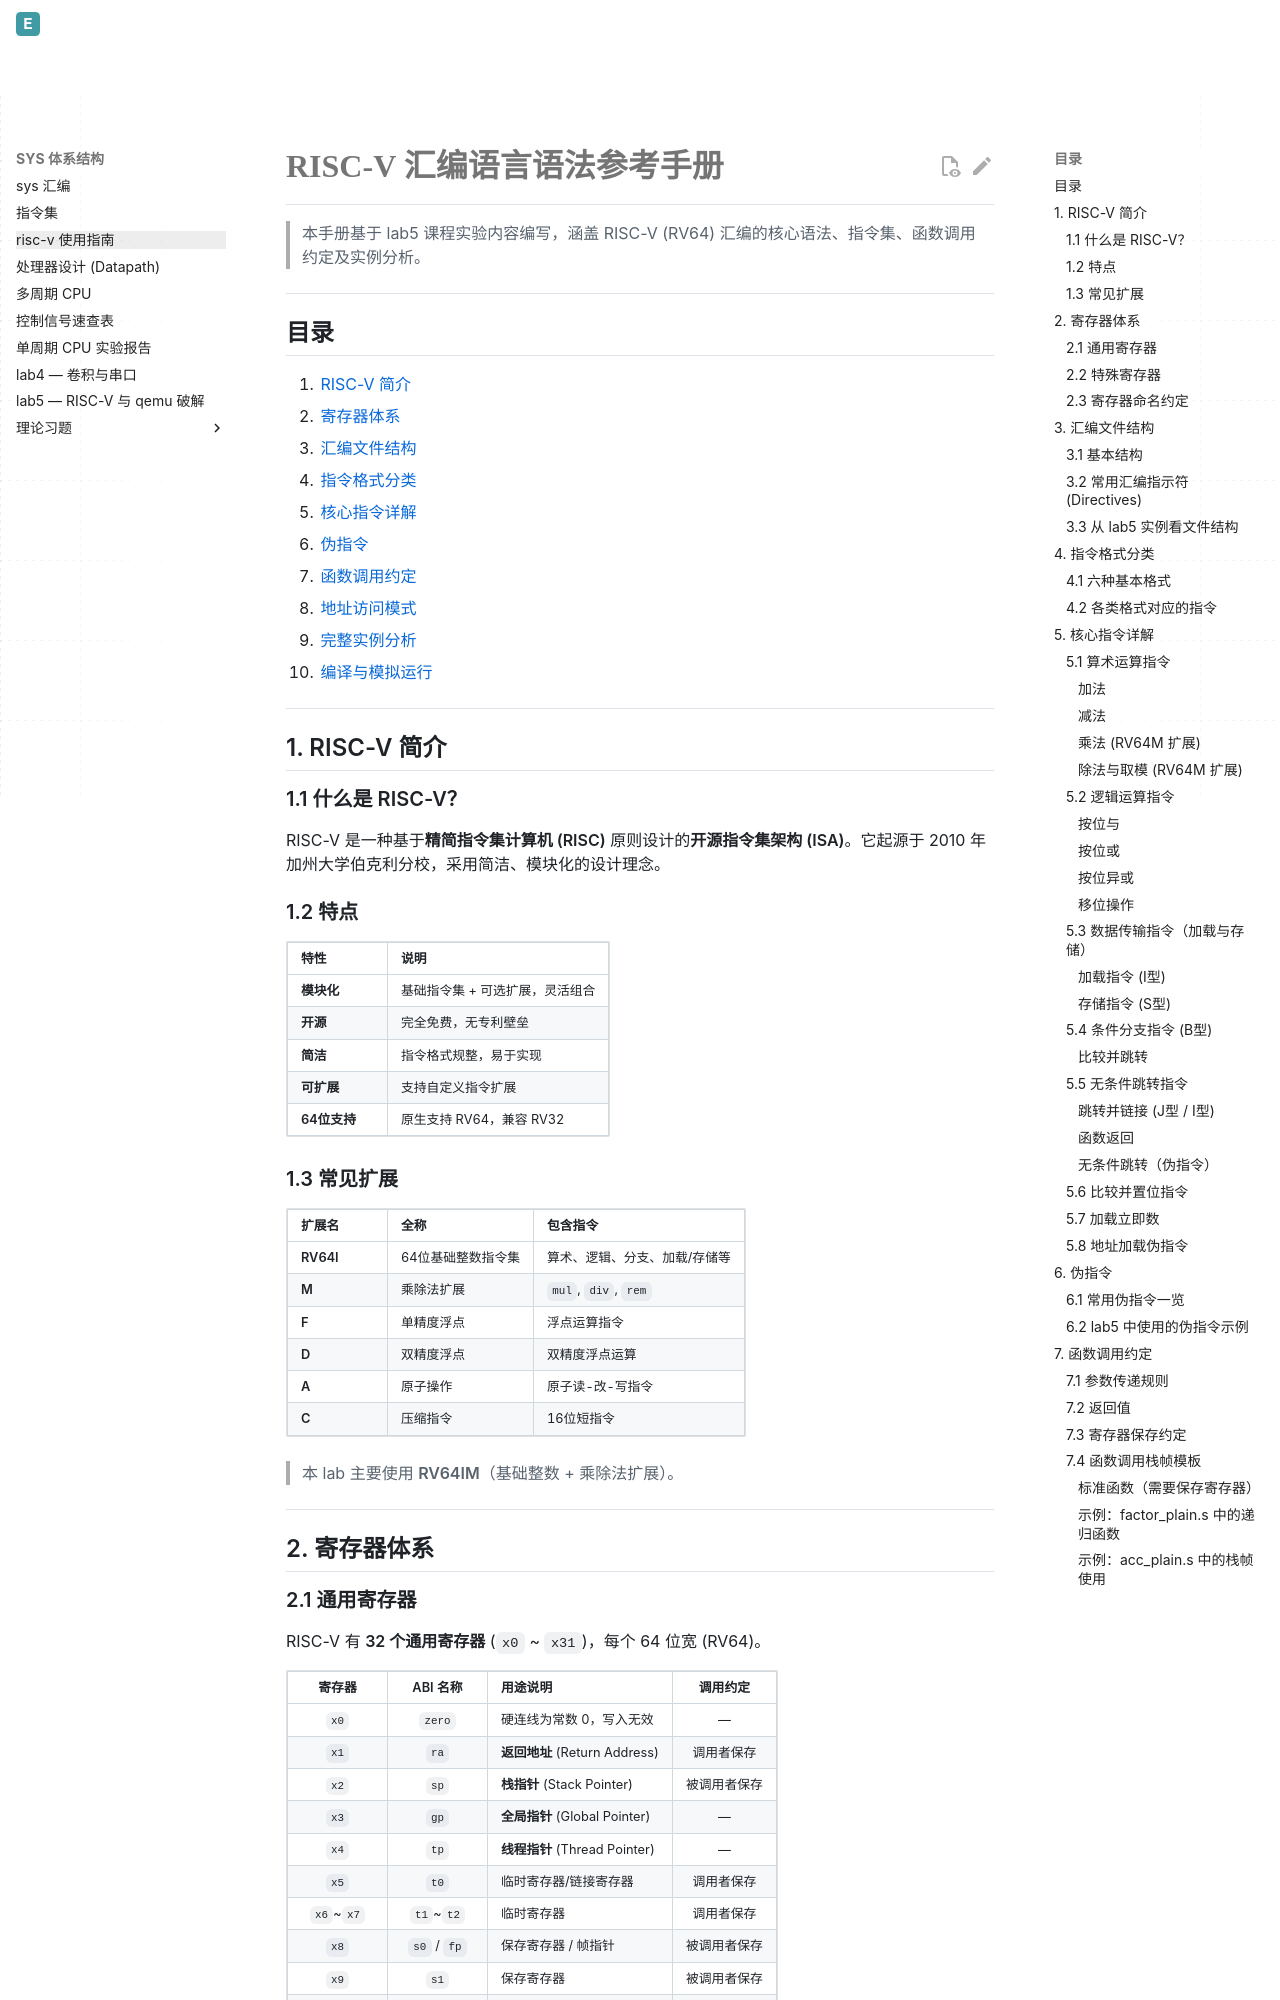

repository: Evelina-IS/Evelina_personal_web · page: SYS1/risc-v使用指南/index.html · generator: mkdocs

# RISC-V 汇编语言语法参考手册

> 本手册基于 lab5 课程实验内容编写，涵盖 RISC-V (RV64) 汇编的核心语法、指令集、函数调用约定及实例分析。

---

## 目录

1. [RISC-V 简介](#1-risc-v-简介)
2. [寄存器体系](#2-寄存器体系)
3. [汇编文件结构](#3-汇编文件结构)
4. [指令格式分类](#4-指令格式分类)
5. [核心指令详解](#5-核心指令详解)
6. [伪指令](#6-伪指令)
7. [函数调用约定](#7-函数调用约定)
8. [地址访问模式](#8-地址访问模式)
9. [完整实例分析](#9-完整实例分析)
10. [编译与模拟运行](#10-编译与模拟运行)

---

## 1. RISC-V 简介

### 1.1 什么是 RISC-V？

RISC-V 是一种基于**精简指令集计算机 (RISC)** 原则设计的**开源指令集架构 (ISA)**。它起源于 2010 年加州大学伯克利分校，采用简洁、模块化的设计理念。

### 1.2 特点

| 特性 | 说明 |
|------|------|
| **模块化** | 基础指令集 + 可选扩展，灵活组合 |
| **开源** | 完全免费，无专利壁垒 |
| **简洁** | 指令格式规整，易于实现 |
| **可扩展** | 支持自定义指令扩展 |
| **64位支持** | 原生支持 RV64，兼容 RV32 |

### 1.3 常见扩展

| 扩展名 | 全称 | 包含指令 |
|--------|------|---------|
| **RV64I** | 64位基础整数指令集 | 算术、逻辑、分支、加载/存储等 |
| **M** | 乘除法扩展 | `mul`, `div`, `rem` |
| **F** | 单精度浮点 | 浮点运算指令 |
| **D** | 双精度浮点 | 双精度浮点运算 |
| **A** | 原子操作 | 原子读-改-写指令 |
| **C** | 压缩指令 | 16位短指令 |

> 本 lab 主要使用 **RV64IM**（基础整数 + 乘除法扩展）。

---

## 2. 寄存器体系

### 2.1 通用寄存器

RISC-V 有 **32 个通用寄存器** (`x0` ~ `x31`)，每个 64 位宽 (RV64)。

| 寄存器 | ABI 名称 | 用途说明 | 调用约定 |
|:------:|:---------:|----------|:--------:|
| `x0` | `zero` | 硬连线为常数 0，写入无效 | — |
| `x1` | `ra` | **返回地址** (Return Address) | 调用者保存 |
| `x2` | `sp` | **栈指针** (Stack Pointer) | 被调用者保存 |
| `x3` | `gp` | **全局指针** (Global Pointer) | — |
| `x4` | `tp` | **线程指针** (Thread Pointer) | — |
| `x5` | `t0` | 临时寄存器/链接寄存器 | 调用者保存 |
| `x6`~`x7` | `t1`~`t2` | 临时寄存器 | 调用者保存 |
| `x8` | `s0` / `fp` | 保存寄存器 / 帧指针 | 被调用者保存 |
| `x9` | `s1` | 保存寄存器 | 被调用者保存 |
| `x10`~`x11` | `a0`~`a1` | **函数参数** / **返回值** | 调用者保存 |
| `x12`~`x17` | `a2`~`a7` | **函数参数** | 调用者保存 |
| `x18`~`x27` | `s2`~`s11` | 保存寄存器 | 被调用者保存 |
| `x28`~`x31` | `t3`~`t6` | 临时寄存器 | 调用者保存 |

### 2.2 特殊寄存器

| 寄存器 | 说明 |
|--------|------|
| `pc` | 程序计数器 (Program Counter)，指向当前指令地址 |
| `fflags` | 浮点异常标志 (F 扩展) |
| `frm` | 浮点舍入模式 (F 扩展) |

### 2.3 寄存器命名约定

```asm
# 两种命名方式完全等价，ABI 名称更具可读性
add x10, x11, x12    # 等同 add a0, a1, a2
add a0, a1, a2       # 更推荐
```

---

## 3. 汇编文件结构
